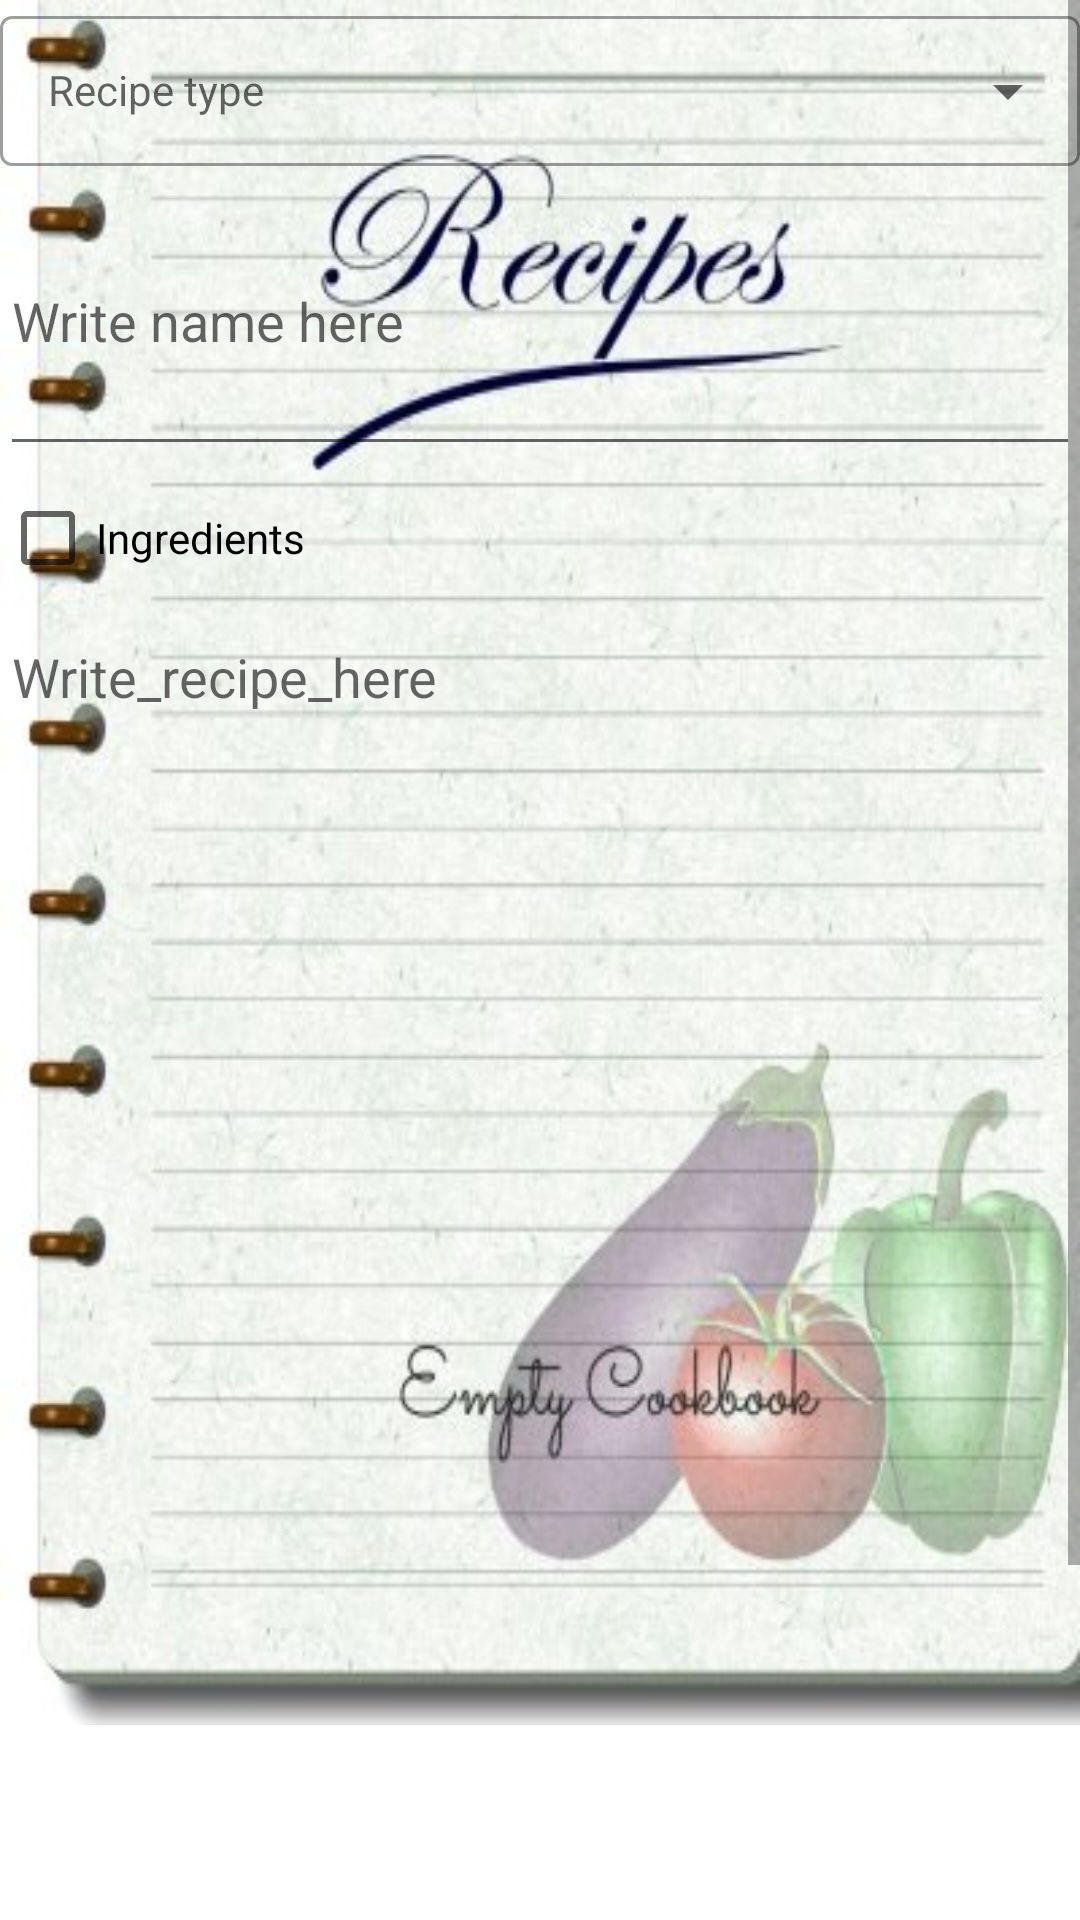

Here is an Android app screen rendered from its layout file. Give the layout XML and the strings, colors and styles it references.
<!-- AndroidManifest.xml: application theme Theme.MyApplicationCookbook -->
<!-- res/layout/fragment_activity.xml -->
<?xml version="1.0" encoding="utf-8"?>
<FrameLayout xmlns:android="http://schemas.android.com/apk/res/android"
    xmlns:app="http://schemas.android.com/apk/res-auto"
    xmlns:tools="http://schemas.android.com/tools"
    android:layout_width="match_parent"
    android:layout_height="match_parent"
    tools:context=".ActivityFragment">

    <ImageView
        android:id="@+id/imageView4"
        android:layout_width="match_parent"
        android:layout_height="575dp"
        android:scaleType="fitXY"
        android:src="@drawable/_15xsni_eml" />

    <ScrollView
        android:layout_width="match_parent"
        android:layout_height="match_parent">

        <LinearLayout
            android:layout_width="match_parent"
            android:layout_height="wrap_content"
            android:orientation="vertical">

            <com.google.android.material.textfield.TextInputLayout
                android:layout_width="match_parent"
                android:layout_height="match_parent"
                style="@style/Widget.MaterialComponents.TextInputLayout.OutlinedBox.ExposedDropdownMenu"
                >

                <AutoCompleteTextView
                    android:id="@+id/NewRecipeType"
                    android:layout_width="match_parent"
                    android:layout_height="50dp"
                    android:layout_weight="1"
                    android:inputType="none"
                    android:hint="Recipe type"
                    style="@style/Widget.Material3.TextInputLayout.OutlinedBox.ExposedDropdownMenu"
                    />
            </com.google.android.material.textfield.TextInputLayout>

            <EditText
                android:id="@+id/Recipe_Name"
                android:layout_width="match_parent"
                android:layout_height="100dp"
                android:ems="10"
                android:hint="Write name here"
                android:inputType="textPersonName" />

            <CheckBox
                android:id="@+id/IngredientCheckList"
                android:layout_width="match_parent"
                android:layout_height="wrap_content"
                android:text="Ingredients" />

            <LinearLayout
                android:id="@+id/IngredientLayout"
                android:layout_width="match_parent"
                android:layout_height="match_parent"
                android:orientation="vertical"
                android:visibility="gone">

                <CheckBox
                    android:id="@+id/checkBox4"
                    android:layout_width="match_parent"
                    android:layout_height="wrap_content"
                    android:text="Bread" />

                <CheckBox
                    android:id="@+id/checkBox"
                    android:layout_width="match_parent"
                    android:layout_height="wrap_content"
                    android:text="Eggs" />

                <CheckBox
                    android:id="@+id/checkBox3"
                    android:layout_width="match_parent"
                    android:layout_height="wrap_content"
                    android:text="Bacon" />

                <CheckBox
                    android:id="@+id/checkBox2"
                    android:layout_width="match_parent"
                    android:layout_height="wrap_content"
                    android:text="Oil" />

                <CheckBox
                    android:id="@+id/checkBox5"
                    android:layout_width="match_parent"
                    android:layout_height="wrap_content"
                    android:text="Sugar" />

                <CheckBox
                    android:id="@+id/checkBox7"
                    android:layout_width="match_parent"
                    android:layout_height="wrap_content"
                    android:text="Pepper" />

                <CheckBox
                    android:id="@+id/checkBox8"
                    android:layout_width="match_parent"
                    android:layout_height="wrap_content"
                    android:text="Milk" />

                <CheckBox
                    android:id="@+id/checkBox6"
                    android:layout_width="match_parent"
                    android:layout_height="wrap_content"
                    android:text="Salt" />

                <Button
                    android:id="@+id/IngredientAddButton"
                    android:layout_width="match_parent"
                    android:layout_height="wrap_content"
                    android:text="Add Ingredient" />

                <LinearLayout
                    android:id="@+id/AddingredientLayout"
                    android:layout_width="match_parent"
                    android:layout_height="match_parent"
                    android:orientation="vertical"
                    android:visibility="gone">

                    <EditText
                        android:id="@+id/NewIngredient"
                        android:layout_width="match_parent"
                        android:layout_height="wrap_content"
                        android:ems="10"
                        android:hint="New ingredient here"
                        android:inputType="textPersonName" />

                    <Button
                        android:id="@+id/AddButtonVis"
                        android:layout_width="match_parent"
                        android:layout_height="wrap_content"
                        android:text="Add" />
                </LinearLayout>

            </LinearLayout>

            <EditText
                android:id="@+id/Recipe"
                android:layout_width="match_parent"
                android:layout_height="460dp"
                android:ems="10"
                android:gravity="start|top"
                android:hint="Write_recipe_here"
                android:inputType="textMultiLine" />

            <Button
                android:id="@+id/Save_Recipe"
                android:layout_width="match_parent"
                android:layout_height="122dp"
                android:text="Save  Recipe" />

        </LinearLayout>
    </ScrollView>

</FrameLayout>
<!-- resources referenced by this layout -->
<resources>
  <!-- drawable _15xsni_eml: jpg bitmap (drawable, 43974 bytes) -->
  <style name="Theme.MyApplicationCookbook" parent="Theme.MaterialComponents.DayNight.DarkActionBar">
          
          <item name="colorPrimary">@color/purple_500</item>
          <item name="colorPrimaryVariant">@color/purple_700</item>
          <item name="colorOnPrimary">@color/white</item>
          
          <item name="colorSecondary">@color/teal_200</item>
          <item name="colorSecondaryVariant">@color/teal_700</item>
          <item name="colorOnSecondary">@color/black</item>
          
          <item name="android:statusBarColor" tools:targetApi="l">?attr/colorPrimaryVariant</item>
          
      </style>
  <!-- not gathered from this repository: default colours our renderer supplied (Android Studio template values) -->
  <color name="purple_500">#FF6200EE</color>
  <color name="purple_700">#FF3700B3</color>
  <color name="teal_200">#FF03DAC5</color>
  <color name="teal_700">#FF018786</color>
  <color name="black">#FF000000</color>
  <color name="white">#FFFFFFFF</color>
</resources>
